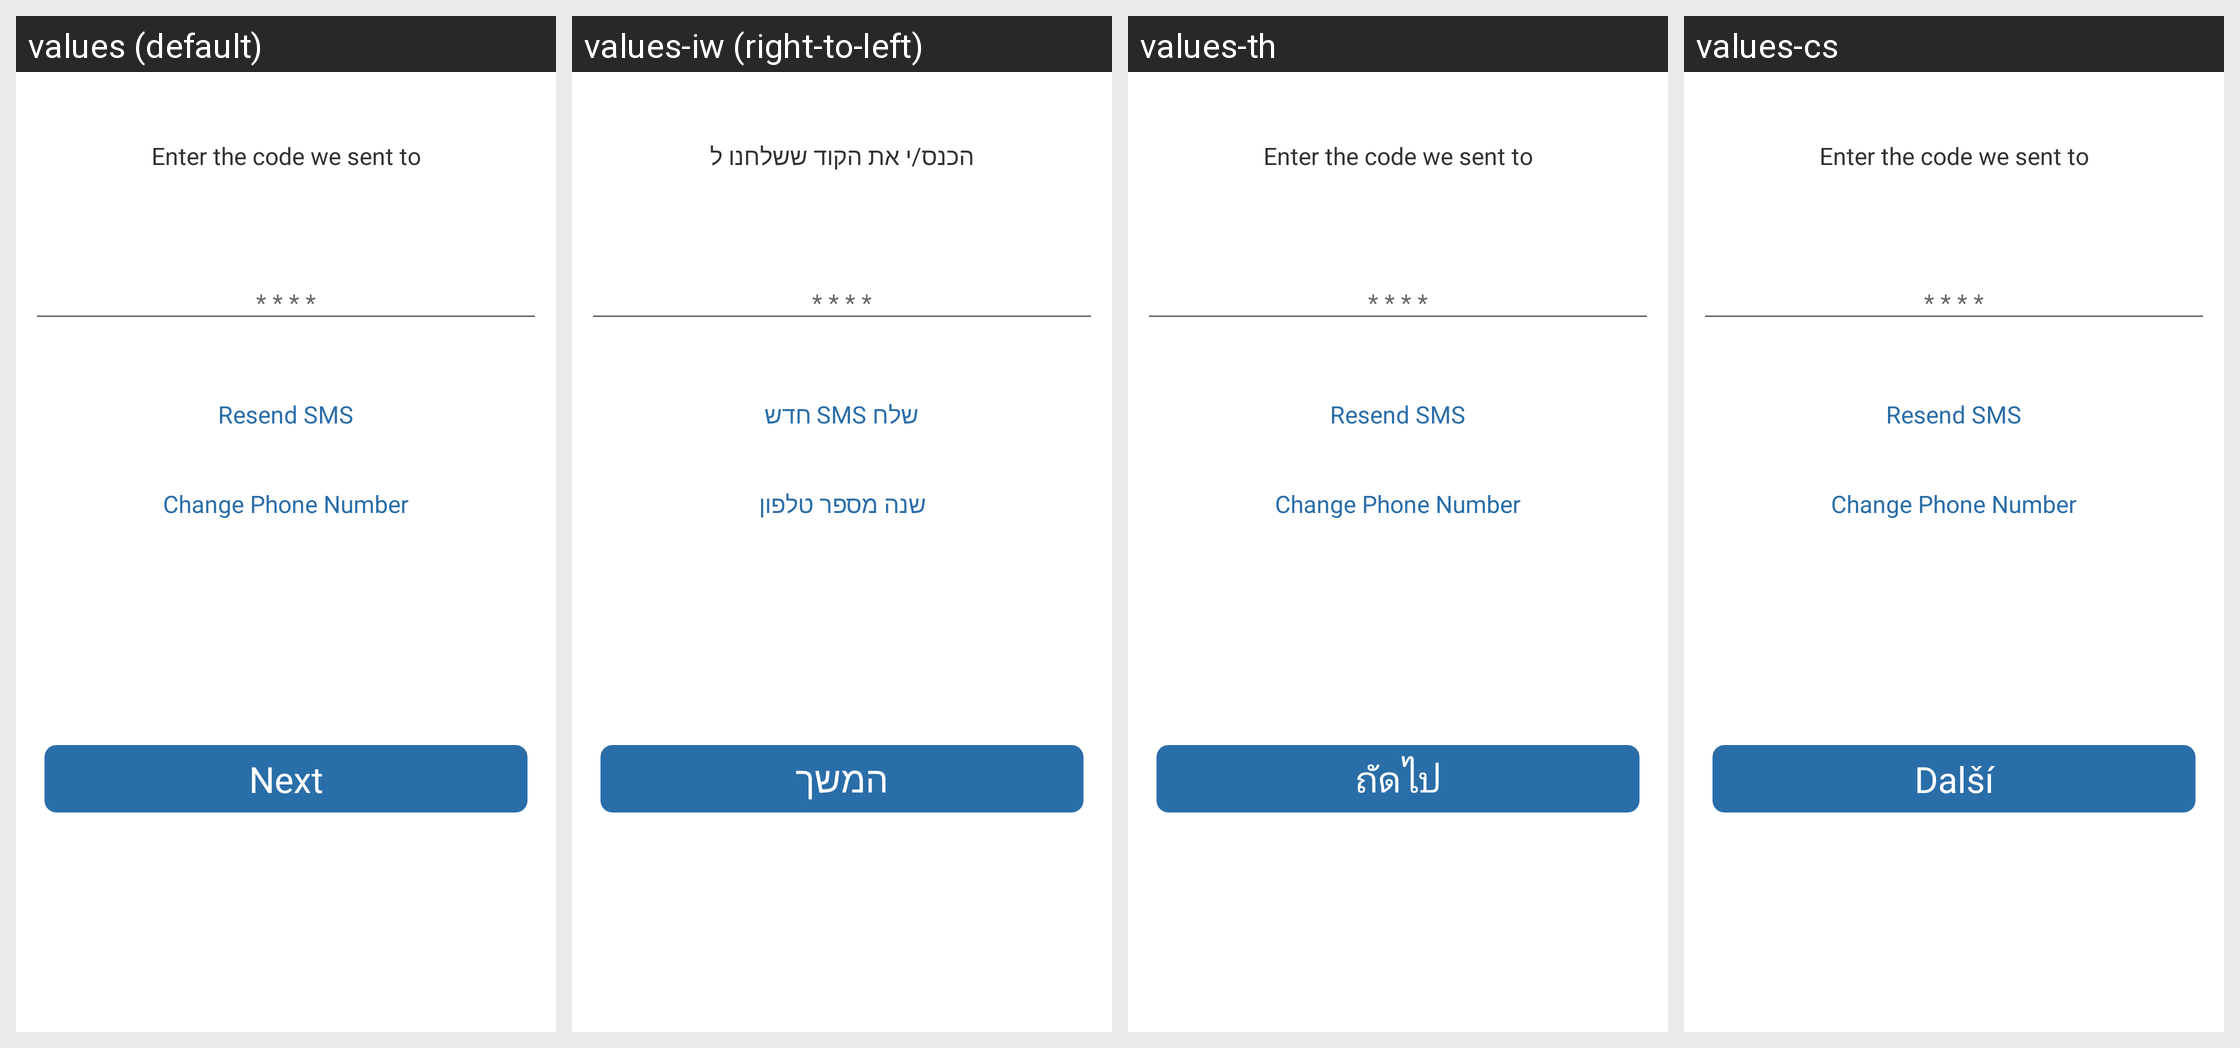

Locale-by-locale string values for the Android screen shown in this grid:
Android screen res/layout/activity_verify_phone.xml rendered under 4 locales, left to right: values (default), values-iw (right-to-left), values-th, values-cs. Device: Nexus 5 (rendered at 1080×1920; each locale shown at half size, 540×960, under a caption strip naming it); theme AppTheme.
Strings drawn on this screen, with the default value and each locale's value (text and hints the layout hard-codes, and strings that could not be matched under every locale, appear in the picture but are not listed):

verify_phone_activity_enter_the_code_we_sent_to
  values: Enter the code we sent to
  values-iw: הכנס/י את הקוד ששלחנו ל
  values-th: Enter the code we sent to  [not translated; the default value is used]
  values-cs: Enter the code we sent to  [not translated; the default value is used]

verify_phone_activity_resend_sms
  values: Resend SMS
  values-iw: שלח SMS חדש
  values-th: Resend SMS  [not translated; the default value is used]
  values-cs: Resend SMS  [not translated; the default value is used]

verify_phone_activity_change_phone_number
  values: Change Phone Number
  values-iw: שנה מספר טלפון
  values-th: Change Phone Number  [not translated; the default value is used]
  values-cs: Change Phone Number  [not translated; the default value is used]

base_activity_next
  values: Next
  values-iw: המשך
  values-th: ถัดไป
  values-cs: Další
